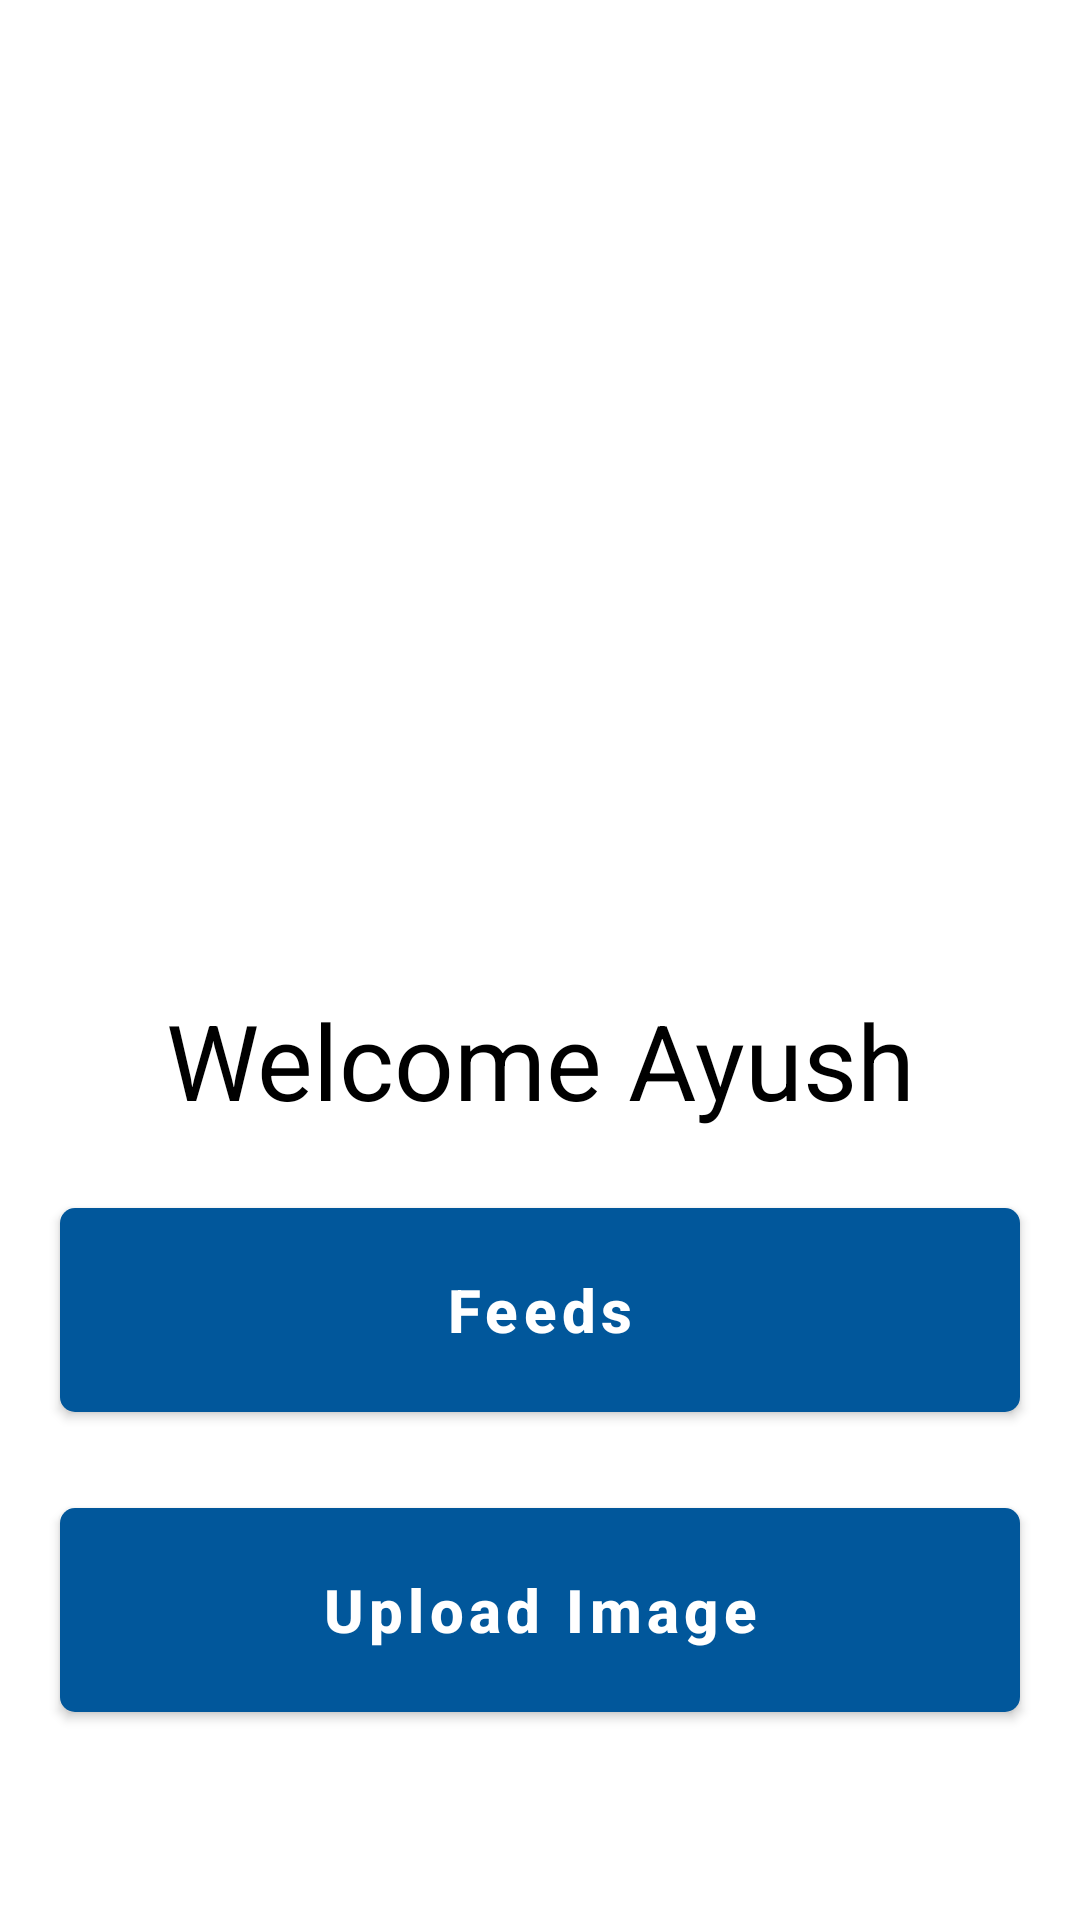

This screen was rendered from an Android layout file. Write that file and the resources it references.
<!-- AndroidManifest.xml: application theme Theme.MyApplication -->
<!-- res/layout/activity_home.xml -->
<?xml version="1.0" encoding="utf-8"?>
<androidx.constraintlayout.widget.ConstraintLayout xmlns:android="http://schemas.android.com/apk/res/android"
    xmlns:tools="http://schemas.android.com/tools"
    xmlns:app="http://schemas.android.com/apk/res-auto"
    android:layout_width="match_parent"
    android:layout_height="match_parent"
    android:background="@color/white"
    android:orientation="vertical">





    <ImageView
        android:id="@+id/img_welcome"
        android:layout_width="300dp"
        android:layout_height="250dp"
        android:layout_marginTop="60dp"
        android:src="@drawable/welcome"
        app:layout_constraintEnd_toEndOf="parent"
        app:layout_constraintStart_toStartOf="parent"
        app:layout_constraintTop_toTopOf="parent" />


    <TextView
        android:id="@+id/txt_welcome_ayush"
        android:layout_width="match_parent"
        android:layout_height="wrap_content"
        android:text="Welcome Ayush"
        android:gravity = "center"
        android:textSize="35sp"
        android:textColor="@color/black"
        android:layout_margin="20dp"
        app:layout_constraintEnd_toEndOf="parent"
        app:layout_constraintStart_toStartOf="parent"
        app:layout_constraintTop_toBottomOf="@+id/img_welcome"/>

    <com.google.android.material.button.MaterialButton
        android:id="@+id/btn_feed"
        android:layout_width="match_parent"
        android:layout_height="80dp"
        android:layout_margin="20dp"
        app:backgroundTint="#01579b"
        android:text="Feeds"
        android:textStyle="bold"
        android:textAllCaps="false"
        android:textColor="@color/white"
        android:textSize="20sp"
        app:cornerRadius="5dp"
        android:layout_marginBottom="20dp"
        app:layout_constraintEnd_toEndOf="parent"
        app:layout_constraintStart_toStartOf="parent"
        app:layout_constraintTop_toBottomOf="@+id/txt_welcome_ayush"/>

    <com.google.android.material.button.MaterialButton
        android:id="@+id/btn_upload_image"
        android:layout_width="match_parent"
        android:layout_height="80dp"
        android:layout_margin="20dp"
        app:backgroundTint="#01579b"
        android:text="Upload Image"
        android:textStyle="bold"
        android:textAllCaps="false"
        android:textColor="@color/white"
        android:textSize="20sp"
        app:cornerRadius="5dp"
        android:layout_marginBottom="20dp"
        app:layout_constraintEnd_toEndOf="parent"
        app:layout_constraintStart_toStartOf="parent"
        app:layout_constraintTop_toBottomOf="@+id/btn_feed"/>

</androidx.constraintlayout.widget.ConstraintLayout>
<!-- resources referenced by this layout -->
<resources>
  <style name="Theme.MyApplication" parent="Theme.MaterialComponents.DayNight.NoActionBar">
          
          <item name="colorPrimary">@color/white</item>
          <item name="colorPrimaryVariant">@color/white</item>
          <item name="colorOnPrimary">@color/white</item>
          
          <item name="colorSecondary">@color/teal_200</item>
          <item name="colorSecondaryVariant">@color/teal_700</item>
          <item name="colorOnSecondary">@color/white</item>
          
          <item name="android:statusBarColor" tools:targetApi="l">?attr/colorPrimaryVariant</item>
          
      </style>
  <!-- not gathered from this repository: default colours our renderer supplied (Android Studio template values) -->
  <color name="teal_200">#FF03DAC5</color>
  <color name="teal_700">#FF018786</color>
  <color name="black">#FF000000</color>
  <color name="white">#FFFFFFFF</color>
</resources>
